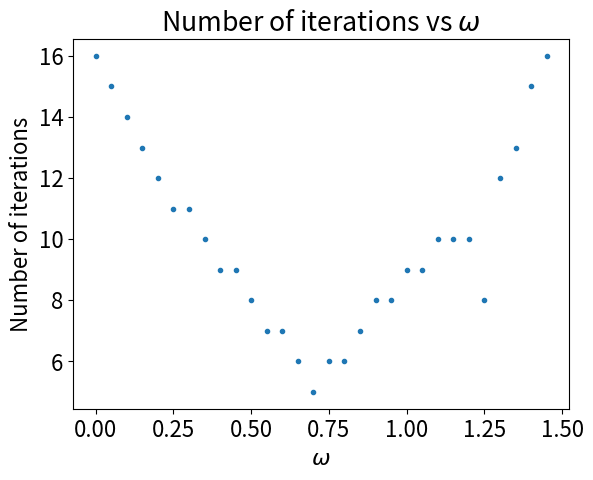

The matplotlib source for this figure:
"""
Q3 code. Relaxation and Over-relexation method for function solutions to x=f(x) and Binary search for f(x)=0 were implemented.
[redacted]
"""
import numpy as np
import matplotlib.pyplot as plt
import scipy.constants as CON
plt.rcParams.update({'font.size': 16}) # change plot font size

def relaxation(func, x_i, epsilon, c=1, omega=0):
    """
    Finds the solution to x = f(x) using the relaxation algorithm within a value of 
    epsilon. For non-zero values of omega, this function uses overrelaxation. x_i is 
    the initial guess.
    """
    error = 1e2
    num_iter = 0
    while error >= epsilon:
        num_iter += 1
        x = (1 + omega) * func(x_i, c) - omega * x_i
        error = abs(x-x_i)
        x_i = x
    return x_i, num_iter

def binary_search(f, x_1, x_2, epsilon):
    """
    Binary search aglorithm for finding roots of a function (implemented recursively). Only valid for end points x_1 and x_2 such that f(x_1) is a different sign from f(x_2). 
    """
    if f(x_1) < epsilon: # If user guessed roots right away
        return x_1
    if f(x_2) < epsilon: # If user guessed roots right away
        return x_2
    if f(x_1) * f(x_2) > 0: # If function at end points has same sign, terminate
        return  
    midpoint = 0.5*(x_1+x_2) 
    if f(midpoint) * f(x_1) > 0:
        x_1 = midpoint
    else:
        x_2 = midpoint
    if abs(x_1 - x_2) < epsilon: # Whether answer is within desired accuracy epsilon
        return 0.5*(x_1+x_2)
    else: # Continue searching
        return binary_search(f, x_1, x_2, epsilon)

def f(x, c): # Function used in Exercise 6.10 and 6.11
    return 1-np.exp(-c*x)

def g(x): # Function used in Exercise 6.13
    return 5*np.exp(-x)+x-5

if __name__== '__main__':
    #Exercise 6.10, part a
    print('Solution to equation (within 10^(-6)) with initial guess x_i = {0} and c = {1}: x = {2}'.format(0.5, 2, relaxation(f, 0.5, 1e-6, c=2)[0]))
    # part b
    solutions = []
    c_values = np.arange(0, 3.01, 0.01)
    for c in c_values:
        solutions.append(relaxation(f, 0.5, 1e-6, c)[0])
    plt.plot(c_values, solutions)
    plt.xlabel('Parameter $c$')
    plt.ylabel('Solution $x$')
    plt.title('Bifurcation Plot of $x=1-e^{-cx}$ With Initial Guess $x_i=0.5$')
    plt.savefig('Q3a.png', dpi=300, bbox_inches='tight')
    plt.clf()

    # Exercise 6.11 part b
    num_iter = relaxation(f, 0.5, 1e-6,c=2, omega=0)[1]
    print('The number of iterations for solving x=1-e^(-2x) up to 1e-6: {0}'.format(num_iter))
    # Exercise 6.11 part c
    omega = np.arange(0, 1.5, 0.05)
    num_iter = np.zeros(len(omega))
    for i in range(len(omega)):
        num_iter[i] = relaxation(f, 0.5, 1e-6, c=2, omega=omega[i])[1]
    plt.plot(omega, num_iter, linestyle='none', marker='.')
    plt.xlabel('$\\omega$')
    plt.ylabel('Number of iterations')
    plt.title('Number of iterations vs $\\omega$')
    plt.savefig('Q3b.png', dpi=300, bbox_inches='tight')

    # Exercise 6.13, part b
    sol = binary_search(g, 0.5, 6, 1e-6)
    print("Solution to 5e^(-x) + x - 5 = 0 is x = {0}".format(sol))
    # Exercise 6.13, part c
    sun_lambda = 502e-9 # meters (m)
    b = CON.Planck*CON.speed_of_light/(CON.Boltzmann*sol) # Wien displacement constant (Km)
    print("Wien Displacement constant is b = {0}".format(b))
    print("Estimation of Sun's temperature: T = {0}K".format(b/sun_lambda))